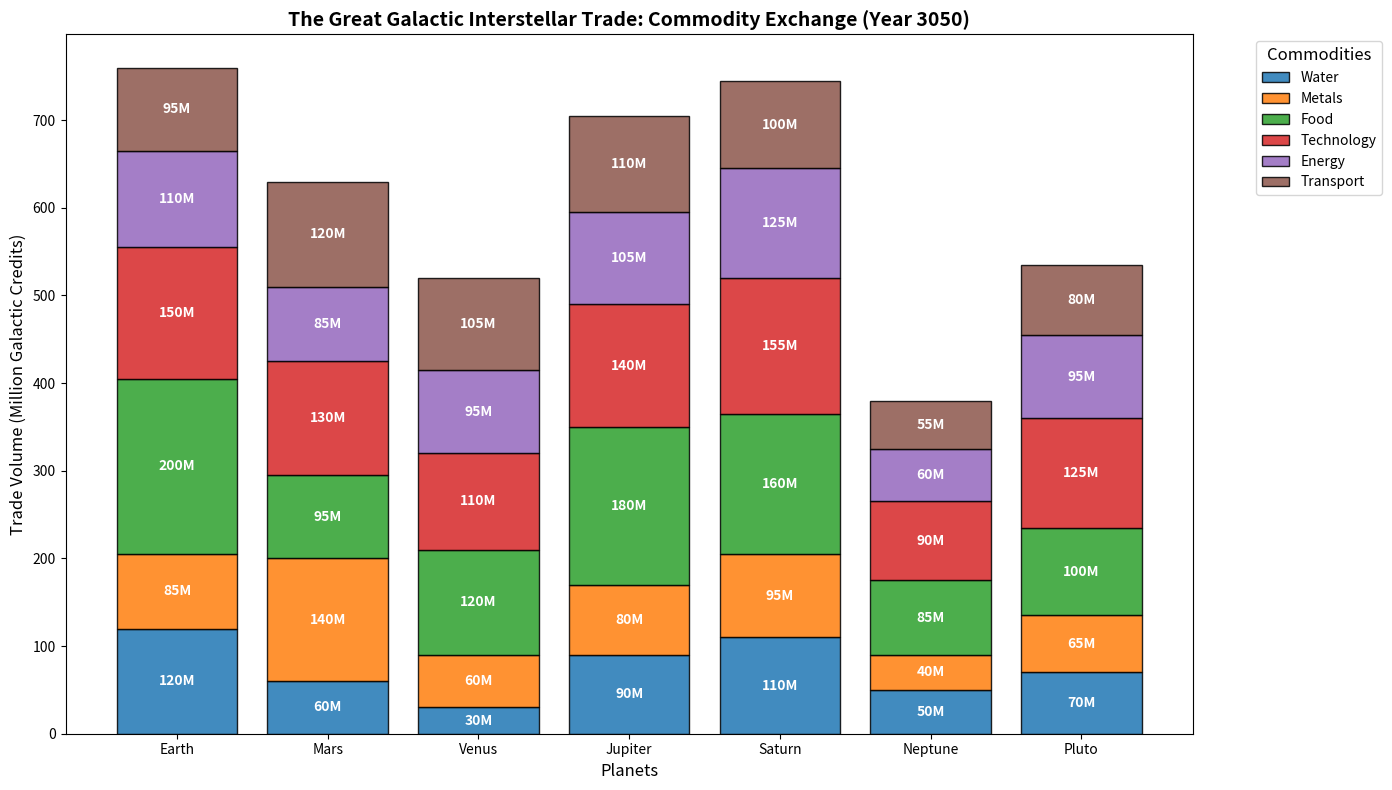

Generate this figure with matplotlib:
import matplotlib.pyplot as plt
import numpy as np

# Data for the plot, expanded with new planets and a new commodity
planets = ['Earth', 'Mars', 'Venus', 'Jupiter', 'Saturn', 'Neptune', 'Pluto']
commodities = ['Water', 'Metals', 'Food', 'Technology', 'Energy', 'Transport']

# Updated trade volumes including new planets and new commodity
trade_volumes = {
    'Water': [120, 60, 30, 90, 110, 50, 70],
    'Metals': [85, 140, 60, 80, 95, 40, 65],
    'Food': [200, 95, 120, 180, 160, 85, 100],
    'Technology': [150, 130, 110, 140, 155, 90, 125],
    'Energy': [110, 85, 95, 105, 125, 60, 95],
    'Transport': [95, 120, 105, 110, 100, 55, 80],
}

# Colors for each commodity including the new one
colors = ['#1f77b4', '#ff7f0e', '#2ca02c', '#d62728', '#9467bd', '#8c564b']

# Set up subplots
fig, ax = plt.subplots(figsize=(14, 8))

# Positions for each planet
bar_positions = np.arange(len(planets))

# Initialize bottom for stacking bars
cumulative_bottom = np.zeros(len(planets))

# Plot each commodity's trade volume
for commodity, color in zip(commodities, colors):
    ax.bar(bar_positions, trade_volumes[commodity], bottom=cumulative_bottom, color=color, edgecolor='black', label=commodity, alpha=0.85)
    # Update cumulative bottom for the next stack
    cumulative_bottom += np.array(trade_volumes[commodity])

# Annotate each segment with its volume value
for i, planet in enumerate(planets):
    cumulative_value = 0
    for commodity in commodities:
        val = trade_volumes[commodity][i]
        if val > 15:  # Annotate only meaningful values to avoid clutter
            ax.text(i, cumulative_value + val/2, f'{val}M', ha='center', va='center', color='white', weight='bold', fontsize=10)
        cumulative_value += val

# Labels and title
ax.set_xticks(bar_positions)
ax.set_xticklabels(planets)
ax.set_xlabel("Planets", fontsize=12)
ax.set_ylabel("Trade Volume (Million Galactic Credits)", fontsize=12)
ax.set_title("The Great Galactic Interstellar Trade: Commodity Exchange (Year 3050)", fontsize=14, fontweight='bold')

# Add a legend
ax.legend(title="Commodities", bbox_to_anchor=(1.05, 1), loc='upper left', fontsize=10, title_fontsize='12')

# Improve layout to fit plot within the figure area
plt.tight_layout()

# Show plot
plt.show()
